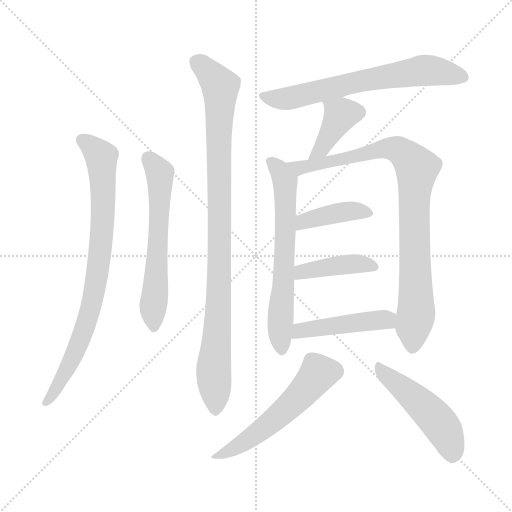
t = 0.00 s
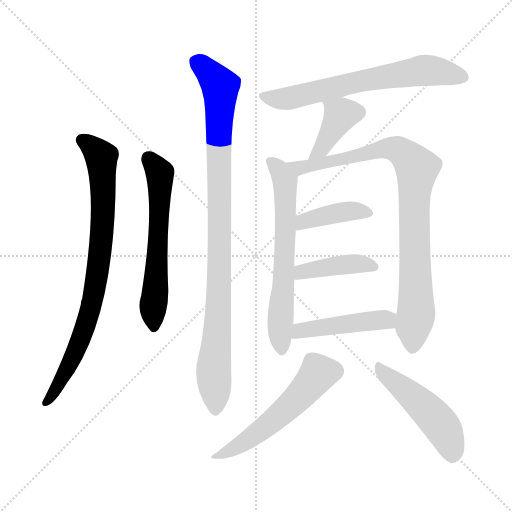
t = 1.86 s
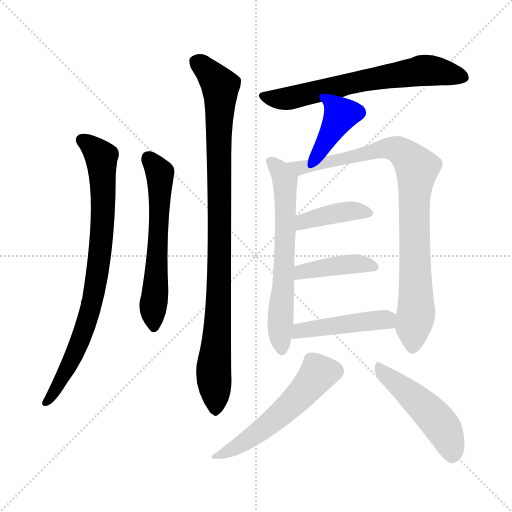
t = 3.73 s
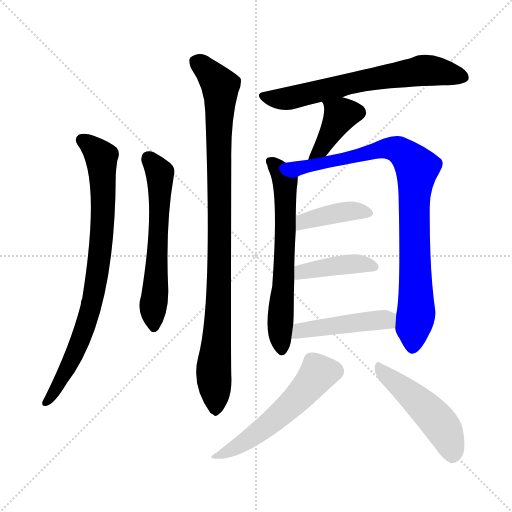
t = 5.59 s
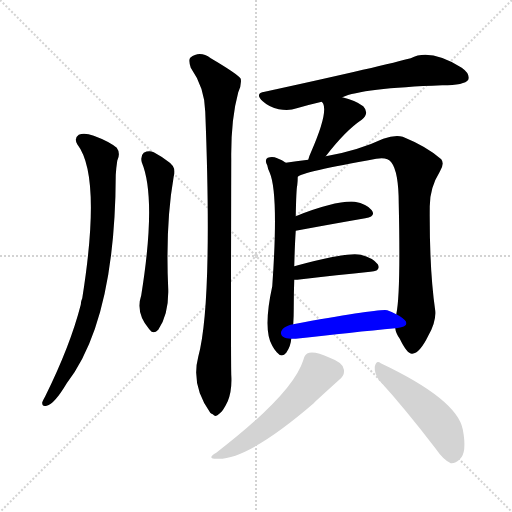
t = 7.46 s
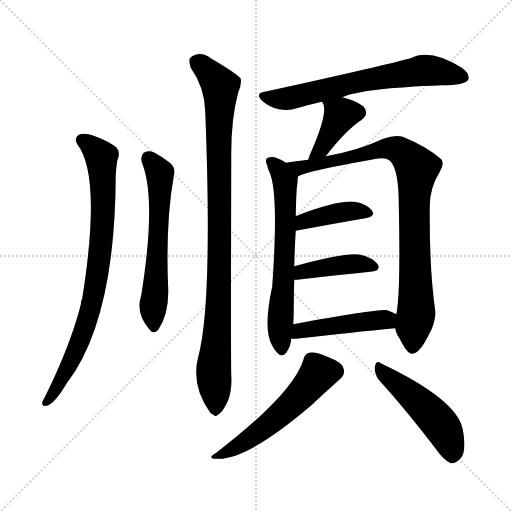
t = 9.32 s

The animated SVG that drew these frames (rendered in a browser with its animation timeline set to each time). Animation: 12 CSS @keyframes rules; one cycle of 9.32 s.

<svg version="1.1" viewBox="0 0 1024 1024" xmlns="http://www.w3.org/2000/svg">
  <g stroke="lightgray" stroke-dasharray="1,1" stroke-width="1" transform="scale(4, 4)">
    <line x1="0" y1="0" x2="256" y2="256"></line>
    <line x1="256" y1="0" x2="0" y2="256"></line>
    <line x1="128" y1="0" x2="128" y2="256"></line>
    <line x1="0" y1="128" x2="256" y2="128"></line>
  </g>
<g transform="scale(1, -1) translate(0, -900)">
   <style type="text/css">
    @keyframes keyframes0 {
      from {
       stroke: blue;
       stroke-dashoffset: 817;
       stroke-width: 128;
       }
       73% {
       animation-timing-function: step-end;
       stroke: blue;
       stroke-dashoffset: 0;
       stroke-width: 128;
       }
       to {
       stroke: black;
       stroke-width: 1024;
       }
       }
       #make-me-a-hanzi-animation-0 {
         animation: keyframes0 0.914876s both;
         animation-delay: 0.000000s;
         animation-timing-function: linear;
       }
    @keyframes keyframes1 {
      from {
       stroke: blue;
       stroke-dashoffset: 604;
       stroke-width: 128;
       }
       66% {
       animation-timing-function: step-end;
       stroke: blue;
       stroke-dashoffset: 0;
       stroke-width: 128;
       }
       to {
       stroke: black;
       stroke-width: 1024;
       }
       }
       #make-me-a-hanzi-animation-1 {
         animation: keyframes1 0.741536s both;
         animation-delay: 0.914876s;
         animation-timing-function: linear;
       }
    @keyframes keyframes2 {
      from {
       stroke: blue;
       stroke-dashoffset: 967;
       stroke-width: 128;
       }
       76% {
       animation-timing-function: step-end;
       stroke: blue;
       stroke-dashoffset: 0;
       stroke-width: 128;
       }
       to {
       stroke: black;
       stroke-width: 1024;
       }
       }
       #make-me-a-hanzi-animation-2 {
         animation: keyframes2 1.036947s both;
         animation-delay: 1.656413s;
         animation-timing-function: linear;
       }
    @keyframes keyframes3 {
      from {
       stroke: blue;
       stroke-dashoffset: 664;
       stroke-width: 128;
       }
       68% {
       animation-timing-function: step-end;
       stroke: blue;
       stroke-dashoffset: 0;
       stroke-width: 128;
       }
       to {
       stroke: black;
       stroke-width: 1024;
       }
       }
       #make-me-a-hanzi-animation-3 {
         animation: keyframes3 0.790365s both;
         animation-delay: 2.693359s;
         animation-timing-function: linear;
       }
    @keyframes keyframes4 {
      from {
       stroke: blue;
       stroke-dashoffset: 395;
       stroke-width: 128;
       }
       56% {
       animation-timing-function: step-end;
       stroke: blue;
       stroke-dashoffset: 0;
       stroke-width: 128;
       }
       to {
       stroke: black;
       stroke-width: 1024;
       }
       }
       #make-me-a-hanzi-animation-4 {
         animation: keyframes4 0.571452s both;
         animation-delay: 3.483724s;
         animation-timing-function: linear;
       }
    @keyframes keyframes5 {
      from {
       stroke: blue;
       stroke-dashoffset: 643;
       stroke-width: 128;
       }
       68% {
       animation-timing-function: step-end;
       stroke: blue;
       stroke-dashoffset: 0;
       stroke-width: 128;
       }
       to {
       stroke: black;
       stroke-width: 1024;
       }
       }
       #make-me-a-hanzi-animation-5 {
         animation: keyframes5 0.773275s both;
         animation-delay: 4.055176s;
         animation-timing-function: linear;
       }
    @keyframes keyframes6 {
      from {
       stroke: blue;
       stroke-dashoffset: 894;
       stroke-width: 128;
       }
       74% {
       animation-timing-function: step-end;
       stroke: blue;
       stroke-dashoffset: 0;
       stroke-width: 128;
       }
       to {
       stroke: black;
       stroke-width: 1024;
       }
       }
       #make-me-a-hanzi-animation-6 {
         animation: keyframes6 0.977539s both;
         animation-delay: 4.828451s;
         animation-timing-function: linear;
       }
    @keyframes keyframes7 {
      from {
       stroke: blue;
       stroke-dashoffset: 401;
       stroke-width: 128;
       }
       57% {
       animation-timing-function: step-end;
       stroke: blue;
       stroke-dashoffset: 0;
       stroke-width: 128;
       }
       to {
       stroke: black;
       stroke-width: 1024;
       }
       }
       #make-me-a-hanzi-animation-7 {
         animation: keyframes7 0.576335s both;
         animation-delay: 5.805990s;
         animation-timing-function: linear;
       }
    @keyframes keyframes8 {
      from {
       stroke: blue;
       stroke-dashoffset: 414;
       stroke-width: 128;
       }
       57% {
       animation-timing-function: step-end;
       stroke: blue;
       stroke-dashoffset: 0;
       stroke-width: 128;
       }
       to {
       stroke: black;
       stroke-width: 1024;
       }
       }
       #make-me-a-hanzi-animation-8 {
         animation: keyframes8 0.586914s both;
         animation-delay: 6.382324s;
         animation-timing-function: linear;
       }
    @keyframes keyframes9 {
      from {
       stroke: blue;
       stroke-dashoffset: 459;
       stroke-width: 128;
       }
       60% {
       animation-timing-function: step-end;
       stroke: blue;
       stroke-dashoffset: 0;
       stroke-width: 128;
       }
       to {
       stroke: black;
       stroke-width: 1024;
       }
       }
       #make-me-a-hanzi-animation-9 {
         animation: keyframes9 0.623535s both;
         animation-delay: 6.969238s;
         animation-timing-function: linear;
       }
    @keyframes keyframes10 {
      from {
       stroke: blue;
       stroke-dashoffset: 543;
       stroke-width: 128;
       }
       64% {
       animation-timing-function: step-end;
       stroke: blue;
       stroke-dashoffset: 0;
       stroke-width: 128;
       }
       to {
       stroke: black;
       stroke-width: 1024;
       }
       }
       #make-me-a-hanzi-animation-10 {
         animation: keyframes10 0.691895s both;
         animation-delay: 7.592773s;
         animation-timing-function: linear;
       }
    @keyframes keyframes11 {
      from {
       stroke: blue;
       stroke-dashoffset: 487;
       stroke-width: 128;
       }
       61% {
       animation-timing-function: step-end;
       stroke: blue;
       stroke-dashoffset: 0;
       stroke-width: 128;
       }
       to {
       stroke: black;
       stroke-width: 1024;
       }
       }
       #make-me-a-hanzi-animation-11 {
         animation: keyframes11 0.646322s both;
         animation-delay: 8.284668s;
         animation-timing-function: linear;
       }
</style>
<path d="M 154.5 611.5 Q 203.5 548.5 164.5 303.5 Q 161.5 297.5 161.5 290.5 Q 140.5 208.5 90.5 107.5 Q 86.5 100.5 84.5 95.5 Q 83.5 85.5 93.5 88.5 Q 108.5 91.5 133.5 133.5 Q 230.5 259.5 231.5 550.5 Q 232.5 565.5 234.5 578.5 Q 241.5 593.5 233.5 604.5 Q 217.5 617.5 187.5 628.5 Q 168.5 635.5 157.5 630.5 Q 147.5 623.5 154.5 611.5 Z" fill="lightgray"></path> 
<path d="M 283.5 575.5 Q 313.5 503.5 282.5 309.5 Q 270.5 273.5 298.5 241.5 L 299.5 240.5 Q 306.5 230.5 316.5 240.5 Q 337.5 271.5 336.5 320.5 Q 330.5 450.5 347.5 547.5 Q 353.5 566.5 335.5 577.5 Q 322.5 587.5 307.5 595.5 Q 297.5 599.5 287.5 594.5 Q 280.5 588.5 283.5 575.5 Z" fill="lightgray"></path> 
<path d="M 381.5 764.5 Q 409.5 724.5 410.5 676.5 Q 425.5 292.5 396.5 186.5 Q 381.5 129.5 420.5 74.5 Q 421.5 73.5 425.5 71.5 Q 431.5 64.5 438.5 72.5 Q 445.5 76.5 455.5 97.5 Q 464.5 119.5 462.5 150.5 Q 461.5 192.5 462.5 581.5 Q 461.5 660.5 476.5 715.5 Q 483.5 730.5 481.5 742.5 Q 474.5 752.5 421.5 783.5 Q 399.5 799.5 380.5 784.5 Q 376.5 780.5 381.5 764.5 Z" fill="lightgray"></path> 
<path d="M 684.5 705.5 Q 723.5 723.5 884.5 729.5 Q 929.5 729.5 936.5 740.5 Q 940.5 752.5 923.5 764.5 Q 860.5 803.5 821.5 783.5 Q 740.5 762.5 529.5 716.5 Q 508.5 713.5 525.5 697.5 Q 538.5 685.5 557.5 681.5 Q 578.5 677.5 593.5 683.5 Q 617.5 690.5 643.5 696.5 L 684.5 705.5 Z" fill="lightgray"></path> 
<path d="M 651.5 587.5 Q 690.5 638.5 723.5 660.5 Q 739.5 673.5 726.5 687.5 Q 710.5 699.5 684.5 705.5 C 655.5 712.5 626.5 719.5 643.5 696.5 Q 644.5 695.5 646.5 692.5 Q 655.5 671.5 621.5 594.5 Q 618.5 588.5 616.5 580.5 C 608.5 551.5 633.5 563.5 651.5 587.5 Z" fill="lightgray"></path> 
<path d="M 571.5 574.5 Q 564.5 580.5 554.5 583.5 Q 545.5 587.5 535.5 584.5 Q 528.5 580.5 534.5 569.5 Q 535.5 562.5 539.5 554.5 Q 557.5 512.5 544.5 327.5 Q 525.5 240.5 544.5 208.5 Q 547.5 202.5 553.5 195.5 Q 563.5 183.5 572.5 194.5 Q 581.5 207.5 582.5 222.5 L 586.5 251.5 Q 587.5 266.5 587.5 284.5 Q 587.5 314.5 588.5 340.5 L 588.5 367.5 Q 589.5 409.5 591.5 438.5 L 591.5 467.5 Q 592.5 522.5 594.5 529.5 Q 595.5 539.5 595.5 546.5 C 596.5 559.5 596.5 559.5 571.5 574.5 Z" fill="lightgray"></path> 
<path d="M 790.5 243.5 Q 791.5 233.5 799.5 222.5 Q 814.5 191.5 824.5 192.5 Q 839.5 193.5 856.5 228.5 Q 872.5 256.5 870.5 278.5 Q 858.5 360.5 859.5 487.5 Q 859.5 524.5 879.5 556.5 Q 889.5 572.5 882.5 581.5 Q 854.5 606.5 805.5 626.5 Q 789.5 630.5 766.5 622.5 Q 715.5 598.5 651.5 587.5 L 616.5 580.5 Q 591.5 577.5 571.5 574.5 C 541.5 570.5 567.5 535.5 595.5 546.5 Q 602.5 555.5 752.5 582.5 Q 774.5 586.5 782.5 575.5 Q 797.5 556.5 797.5 491.5 Q 801.5 310.5 792.5 271.5 L 790.5 243.5 Z" fill="lightgray"></path> 
<path d="M 591.5 438.5 Q 672.5 453.5 730.5 463.5 Q 752.5 467.5 743.5 479.5 Q 733.5 492.5 709.5 496.5 Q 672.5 499.5 591.5 467.5 C 563.5 456.5 562.5 433.5 591.5 438.5 Z" fill="lightgray"></path> 
<path d="M 588.5 340.5 Q 589.5 340.5 594.5 340.5 Q 678.5 350.5 740.5 356.5 Q 762.5 357.5 755.5 371.5 Q 745.5 384.5 721.5 390.5 Q 693.5 396.5 588.5 367.5 C 559.5 359.5 558.5 340.5 588.5 340.5 Z" fill="lightgray"></path> 
<path d="M 582.5 222.5 Q 586.5 222.5 591.5 222.5 Q 705.5 235.5 790.5 243.5 C 820.5 246.5 819.5 257.5 792.5 271.5 Q 785.5 275.5 774.5 279.5 Q 756.5 282.5 586.5 251.5 C 556.5 246.5 552.5 222.5 582.5 222.5 Z" fill="lightgray"></path> 
<path d="M 606.5 179.5 Q 585.5 112.5 432.5 -5.5 Q 410.5 -18.5 437.5 -17.5 Q 498.5 -17.5 627.5 93.5 Q 627.5 94.5 678.5 140.5 Q 690.5 150.5 687.5 161.5 Q 686.5 174.5 659.5 184.5 Q 631.5 197.5 618.5 194.5 Q 609.5 193.5 606.5 179.5 Z" fill="lightgray"></path> 
<path d="M 757.5 140.5 Q 809.5 83.5 871.5 2.5 Q 886.5 -19.5 901.5 -26.5 Q 910.5 -27.5 919.5 -18.5 Q 934.5 -5.5 925.5 41.5 Q 913.5 101.5 761.5 173.5 Q 752.5 180.5 749.5 166.5 Q 748.5 153.5 757.5 140.5 Z" fill="lightgray"></path> 
      <clipPath id="make-me-a-hanzi-clip-0">
      <path d="M 154.5 611.5 Q 203.5 548.5 164.5 303.5 Q 161.5 297.5 161.5 290.5 Q 140.5 208.5 90.5 107.5 Q 86.5 100.5 84.5 95.5 Q 83.5 85.5 93.5 88.5 Q 108.5 91.5 133.5 133.5 Q 230.5 259.5 231.5 550.5 Q 232.5 565.5 234.5 578.5 Q 241.5 593.5 233.5 604.5 Q 217.5 617.5 187.5 628.5 Q 168.5 635.5 157.5 630.5 Q 147.5 623.5 154.5 611.5 Z" fill="lightgray"></path>
      </clipPath>
      <path clip-path="url(#make-me-a-hanzi-clip-0)" d="M 164.5 619.5 L 196.5 593.5 L 203.5 575.5 L 205.5 459.5 L 197.5 369.5 L 171.5 249.5 L 118.5 130.5 L 93.5 98.5 " fill="none" id="make-me-a-hanzi-animation-0" stroke-dasharray="689 1378" stroke-linecap="round"></path>

      <clipPath id="make-me-a-hanzi-clip-1">
      <path d="M 283.5 575.5 Q 313.5 503.5 282.5 309.5 Q 270.5 273.5 298.5 241.5 L 299.5 240.5 Q 306.5 230.5 316.5 240.5 Q 337.5 271.5 336.5 320.5 Q 330.5 450.5 347.5 547.5 Q 353.5 566.5 335.5 577.5 Q 322.5 587.5 307.5 595.5 Q 297.5 599.5 287.5 594.5 Q 280.5 588.5 283.5 575.5 Z" fill="lightgray"></path>
      </clipPath>
      <path clip-path="url(#make-me-a-hanzi-clip-1)" d="M 295.5 584.5 L 319.5 553.5 L 316.5 411.5 L 305.5 280.5 L 308.5 245.5 " fill="none" id="make-me-a-hanzi-animation-1" stroke-dasharray="476 952" stroke-linecap="round"></path>

      <clipPath id="make-me-a-hanzi-clip-2">
      <path d="M 381.5 764.5 Q 409.5 724.5 410.5 676.5 Q 425.5 292.5 396.5 186.5 Q 381.5 129.5 420.5 74.5 Q 421.5 73.5 425.5 71.5 Q 431.5 64.5 438.5 72.5 Q 445.5 76.5 455.5 97.5 Q 464.5 119.5 462.5 150.5 Q 461.5 192.5 462.5 581.5 Q 461.5 660.5 476.5 715.5 Q 483.5 730.5 481.5 742.5 Q 474.5 752.5 421.5 783.5 Q 399.5 799.5 380.5 784.5 Q 376.5 780.5 381.5 764.5 Z" fill="lightgray"></path>
      </clipPath>
      <path clip-path="url(#make-me-a-hanzi-clip-2)" d="M 391.5 777.5 L 418.5 755.5 L 440.5 724.5 L 439.5 350.5 L 427.5 172.5 L 430.5 86.5 " fill="none" id="make-me-a-hanzi-animation-2" stroke-dasharray="839 1678" stroke-linecap="round"></path>

      <clipPath id="make-me-a-hanzi-clip-3">
      <path d="M 684.5 705.5 Q 723.5 723.5 884.5 729.5 Q 929.5 729.5 936.5 740.5 Q 940.5 752.5 923.5 764.5 Q 860.5 803.5 821.5 783.5 Q 740.5 762.5 529.5 716.5 Q 508.5 713.5 525.5 697.5 Q 538.5 685.5 557.5 681.5 Q 578.5 677.5 593.5 683.5 Q 617.5 690.5 643.5 696.5 L 684.5 705.5 Z" fill="lightgray"></path>
      </clipPath>
      <path clip-path="url(#make-me-a-hanzi-clip-3)" d="M 527.5 707.5 L 575.5 702.5 L 727.5 739.5 L 851.5 759.5 L 927.5 745.5 " fill="none" id="make-me-a-hanzi-animation-3" stroke-dasharray="536 1072" stroke-linecap="round"></path>

      <clipPath id="make-me-a-hanzi-clip-4">
      <path d="M 651.5 587.5 Q 690.5 638.5 723.5 660.5 Q 739.5 673.5 726.5 687.5 Q 710.5 699.5 684.5 705.5 C 655.5 712.5 626.5 719.5 643.5 696.5 Q 644.5 695.5 646.5 692.5 Q 655.5 671.5 621.5 594.5 Q 618.5 588.5 616.5 580.5 C 608.5 551.5 633.5 563.5 651.5 587.5 Z" fill="lightgray"></path>
      </clipPath>
      <path clip-path="url(#make-me-a-hanzi-clip-4)" d="M 715.5 675.5 L 681.5 670.5 L 642.5 602.5 L 621.5 586.5 " fill="none" id="make-me-a-hanzi-animation-4" stroke-dasharray="267 534" stroke-linecap="round"></path>

      <clipPath id="make-me-a-hanzi-clip-5">
      <path d="M 571.5 574.5 Q 564.5 580.5 554.5 583.5 Q 545.5 587.5 535.5 584.5 Q 528.5 580.5 534.5 569.5 Q 535.5 562.5 539.5 554.5 Q 557.5 512.5 544.5 327.5 Q 525.5 240.5 544.5 208.5 Q 547.5 202.5 553.5 195.5 Q 563.5 183.5 572.5 194.5 Q 581.5 207.5 582.5 222.5 L 586.5 251.5 Q 587.5 266.5 587.5 284.5 Q 587.5 314.5 588.5 340.5 L 588.5 367.5 Q 589.5 409.5 591.5 438.5 L 591.5 467.5 Q 592.5 522.5 594.5 529.5 Q 595.5 539.5 595.5 546.5 C 596.5 559.5 596.5 559.5 571.5 574.5 Z" fill="lightgray"></path>
      </clipPath>
      <path clip-path="url(#make-me-a-hanzi-clip-5)" d="M 541.5 576.5 L 557.5 561.5 L 570.5 536.5 L 569.5 392.5 L 559.5 237.5 L 563.5 200.5 " fill="none" id="make-me-a-hanzi-animation-5" stroke-dasharray="515 1030" stroke-linecap="round"></path>

      <clipPath id="make-me-a-hanzi-clip-6">
      <path d="M 790.5 243.5 Q 791.5 233.5 799.5 222.5 Q 814.5 191.5 824.5 192.5 Q 839.5 193.5 856.5 228.5 Q 872.5 256.5 870.5 278.5 Q 858.5 360.5 859.5 487.5 Q 859.5 524.5 879.5 556.5 Q 889.5 572.5 882.5 581.5 Q 854.5 606.5 805.5 626.5 Q 789.5 630.5 766.5 622.5 Q 715.5 598.5 651.5 587.5 L 616.5 580.5 Q 591.5 577.5 571.5 574.5 C 541.5 570.5 567.5 535.5 595.5 546.5 Q 602.5 555.5 752.5 582.5 Q 774.5 586.5 782.5 575.5 Q 797.5 556.5 797.5 491.5 Q 801.5 310.5 792.5 271.5 L 790.5 243.5 Z" fill="lightgray"></path>
      </clipPath>
      <path clip-path="url(#make-me-a-hanzi-clip-6)" d="M 578.5 572.5 L 602.5 564.5 L 779.5 603.5 L 802.5 597.5 L 833.5 565.5 L 827.5 502.5 L 832.5 273.5 L 824.5 203.5 " fill="none" id="make-me-a-hanzi-animation-6" stroke-dasharray="766 1532" stroke-linecap="round"></path>

      <clipPath id="make-me-a-hanzi-clip-7">
      <path d="M 591.5 438.5 Q 672.5 453.5 730.5 463.5 Q 752.5 467.5 743.5 479.5 Q 733.5 492.5 709.5 496.5 Q 672.5 499.5 591.5 467.5 C 563.5 456.5 562.5 433.5 591.5 438.5 Z" fill="lightgray"></path>
      </clipPath>
      <path clip-path="url(#make-me-a-hanzi-clip-7)" d="M 599.5 445.5 L 607.5 458.5 L 642.5 467.5 L 704.5 478.5 L 734.5 473.5 " fill="none" id="make-me-a-hanzi-animation-7" stroke-dasharray="273 546" stroke-linecap="round"></path>

      <clipPath id="make-me-a-hanzi-clip-8">
      <path d="M 588.5 340.5 Q 589.5 340.5 594.5 340.5 Q 678.5 350.5 740.5 356.5 Q 762.5 357.5 755.5 371.5 Q 745.5 384.5 721.5 390.5 Q 693.5 396.5 588.5 367.5 C 559.5 359.5 558.5 340.5 588.5 340.5 Z" fill="lightgray"></path>
      </clipPath>
      <path clip-path="url(#make-me-a-hanzi-clip-8)" d="M 591.5 347.5 L 624.5 362.5 L 701.5 372.5 L 745.5 366.5 " fill="none" id="make-me-a-hanzi-animation-8" stroke-dasharray="286 572" stroke-linecap="round"></path>

      <clipPath id="make-me-a-hanzi-clip-9">
      <path d="M 582.5 222.5 Q 586.5 222.5 591.5 222.5 Q 705.5 235.5 790.5 243.5 C 820.5 246.5 819.5 257.5 792.5 271.5 Q 785.5 275.5 774.5 279.5 Q 756.5 282.5 586.5 251.5 C 556.5 246.5 552.5 222.5 582.5 222.5 Z" fill="lightgray"></path>
      </clipPath>
      <path clip-path="url(#make-me-a-hanzi-clip-9)" d="M 587.5 229.5 L 602.5 241.5 L 653.5 248.5 L 761.5 260.5 L 783.5 251.5 " fill="none" id="make-me-a-hanzi-animation-9" stroke-dasharray="331 662" stroke-linecap="round"></path>

      <clipPath id="make-me-a-hanzi-clip-10">
      <path d="M 606.5 179.5 Q 585.5 112.5 432.5 -5.5 Q 410.5 -18.5 437.5 -17.5 Q 498.5 -17.5 627.5 93.5 Q 627.5 94.5 678.5 140.5 Q 690.5 150.5 687.5 161.5 Q 686.5 174.5 659.5 184.5 Q 631.5 197.5 618.5 194.5 Q 609.5 193.5 606.5 179.5 Z" fill="lightgray"></path>
      </clipPath>
      <path clip-path="url(#make-me-a-hanzi-clip-10)" d="M 667.5 157.5 L 637.5 153.5 L 584.5 91.5 L 552.5 64.5 L 499.5 22.5 L 441.5 -8.5 " fill="none" id="make-me-a-hanzi-animation-10" stroke-dasharray="415 830" stroke-linecap="round"></path>

      <clipPath id="make-me-a-hanzi-clip-11">
      <path d="M 757.5 140.5 Q 809.5 83.5 871.5 2.5 Q 886.5 -19.5 901.5 -26.5 Q 910.5 -27.5 919.5 -18.5 Q 934.5 -5.5 925.5 41.5 Q 913.5 101.5 761.5 173.5 Q 752.5 180.5 749.5 166.5 Q 748.5 153.5 757.5 140.5 Z" fill="lightgray"></path>
      </clipPath>
      <path clip-path="url(#make-me-a-hanzi-clip-11)" d="M 760.5 161.5 L 815.5 116.5 L 881.5 50.5 L 895.5 26.5 L 903.5 -11.5 " fill="none" id="make-me-a-hanzi-animation-11" stroke-dasharray="359 718" stroke-linecap="round"></path>

</g>
</svg>
